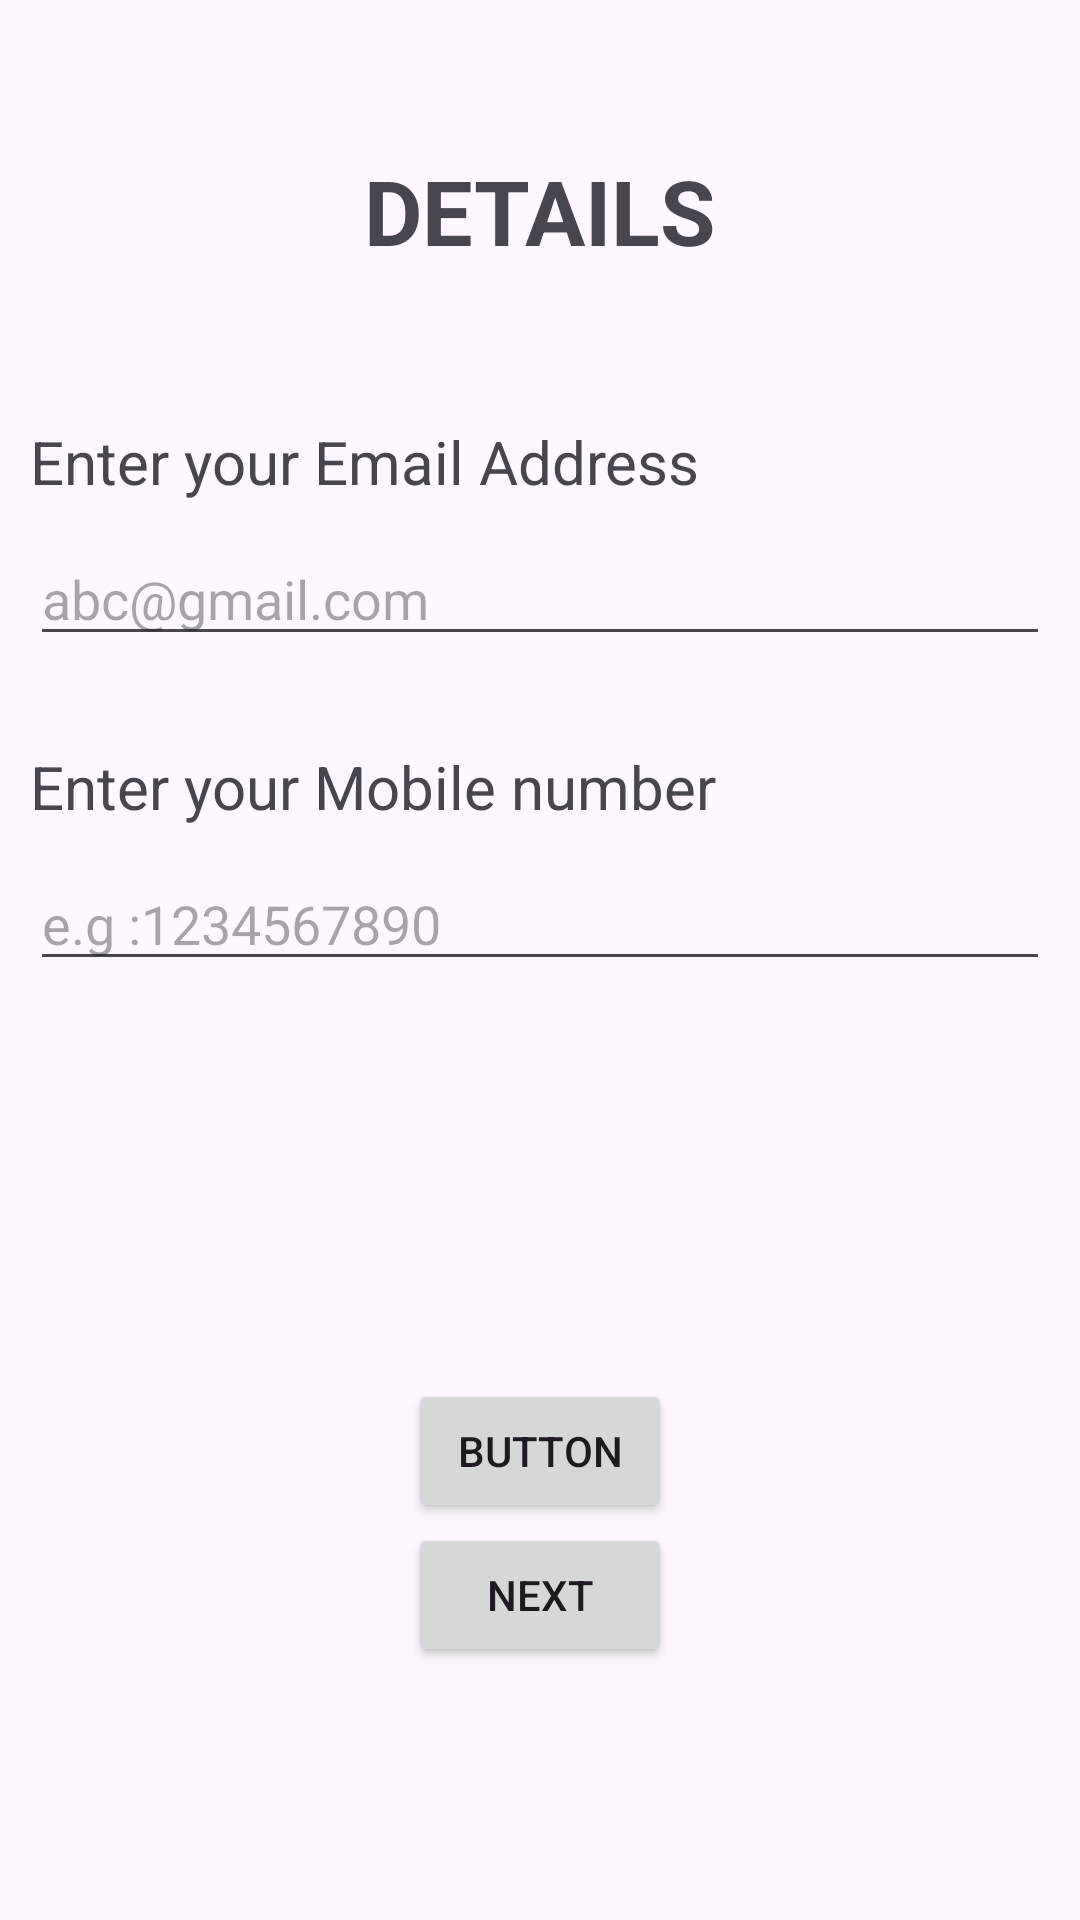

This screen was rendered from an Android layout file. Write that file and the resources it references.
<!-- AndroidManifest.xml: application theme Theme.SnackBarActivity -->
<!-- res/layout/activity_main.xml -->
<?xml version="1.0" encoding="utf-8"?>
<androidx.constraintlayout.widget.ConstraintLayout xmlns:android="http://schemas.android.com/apk/res/android"
    xmlns:app="http://schemas.android.com/apk/res-auto"
    xmlns:tools="http://schemas.android.com/tools"
    android:layout_width="match_parent"
    android:layout_height="match_parent"
    tools:context=".MainActivity">
    <TextView
        android:layout_width="wrap_content"
        android:layout_height="wrap_content"
        android:id="@+id/tvDet"
        android:text="@string/Details"
        android:textSize="30sp"
        android:textStyle="bold"
        android:layout_marginTop="50dp"
        app:layout_constraintEnd_toEndOf="parent"
        app:layout_constraintTop_toTopOf="parent"
        app:layout_constraintStart_toStartOf="parent" />
    <TextView
        android:layout_width="match_parent"
        android:layout_height="wrap_content"
        android:text="@string/Email"
        android:textSize="20sp"
        android:layout_marginTop="50dp"
        android:layout_marginStart="10dp"
        app:layout_constraintStart_toStartOf="parent"
        app:layout_constraintEnd_toEndOf="parent"
        app:layout_constraintTop_toBottomOf="@id/tvDet"
        android:id="@+id/tvEmail"/>
    <EditText
        android:layout_width="match_parent"
        android:layout_height="wrap_content"
        app:layout_constraintTop_toBottomOf="@id/tvEmail"
        android:layout_margin="10dp"
        android:hint="@string/EmailText"
        android:id="@+id/etEmail"
        app:layout_constraintStart_toStartOf="parent"
        app:layout_constraintEnd_toEndOf="parent"
        android:inputType="textEmailAddress"
        android:autofillHints="emailAddress" />
    <TextView
        android:layout_width="match_parent"
        android:layout_height="wrap_content"
        android:text="@string/mobile"
        app:layout_constraintTop_toBottomOf="@id/etEmail"
        android:layout_marginTop="30dp"
        android:layout_marginStart="10dp"
        android:textSize="20sp"
        android:id="@+id/tvMobile"/>
    <EditText
        android:layout_width="match_parent"
        android:layout_height="wrap_content"
        android:id="@+id/etMobile"
        app:layout_constraintTop_toBottomOf="@id/tvMobile"
        android:layout_margin="10dp"
        android:autofillHints="phone"
        android:inputType="number"
        android:maxLength="10"
        app:layout_constraintStart_toStartOf="parent"
        app:layout_constraintEnd_toEndOf="parent"
        android:hint="@string/mobileText"/>
    <Button
        android:layout_width="wrap_content"
        android:layout_height="wrap_content"
        android:id="@+id/btSnackbar"
        app:layout_constraintTop_toBottomOf="@id/etMobile"
        app:layout_constraintStart_toStartOf="parent"
        app:layout_constraintEnd_toEndOf="parent"
        app:layout_constraintBottom_toBottomOf="parent"
        android:text="Button"/>
    <Button
        android:layout_width="wrap_content"
        android:layout_height="wrap_content"
        android:id="@+id/btnext"
        android:text="@string/next"
        app:layout_constraintTop_toBottomOf="@id/btSnackbar"
        app:layout_constraintStart_toStartOf="parent"
        app:layout_constraintEnd_toEndOf="parent"/>

</androidx.constraintlayout.widget.ConstraintLayout>
<!-- resources referenced by this layout -->
<resources>
  <string name="Details">DETAILS</string>
  <string name="Email">Enter your Email Address </string>
  <string name="EmailText">abc@gmail.com</string>
  <string name="mobile">Enter your Mobile number</string>
  <string name="mobileText">e.g :1234567890</string>
  <string name="next">Next</string>
  <style name="Theme.SnackBarActivity" parent="Base.Theme.SnackBarActivity" />
  <style name="Base.Theme.SnackBarActivity" parent="Theme.Material3.DayNight.NoActionBar">
          
          
      </style>
</resources>
